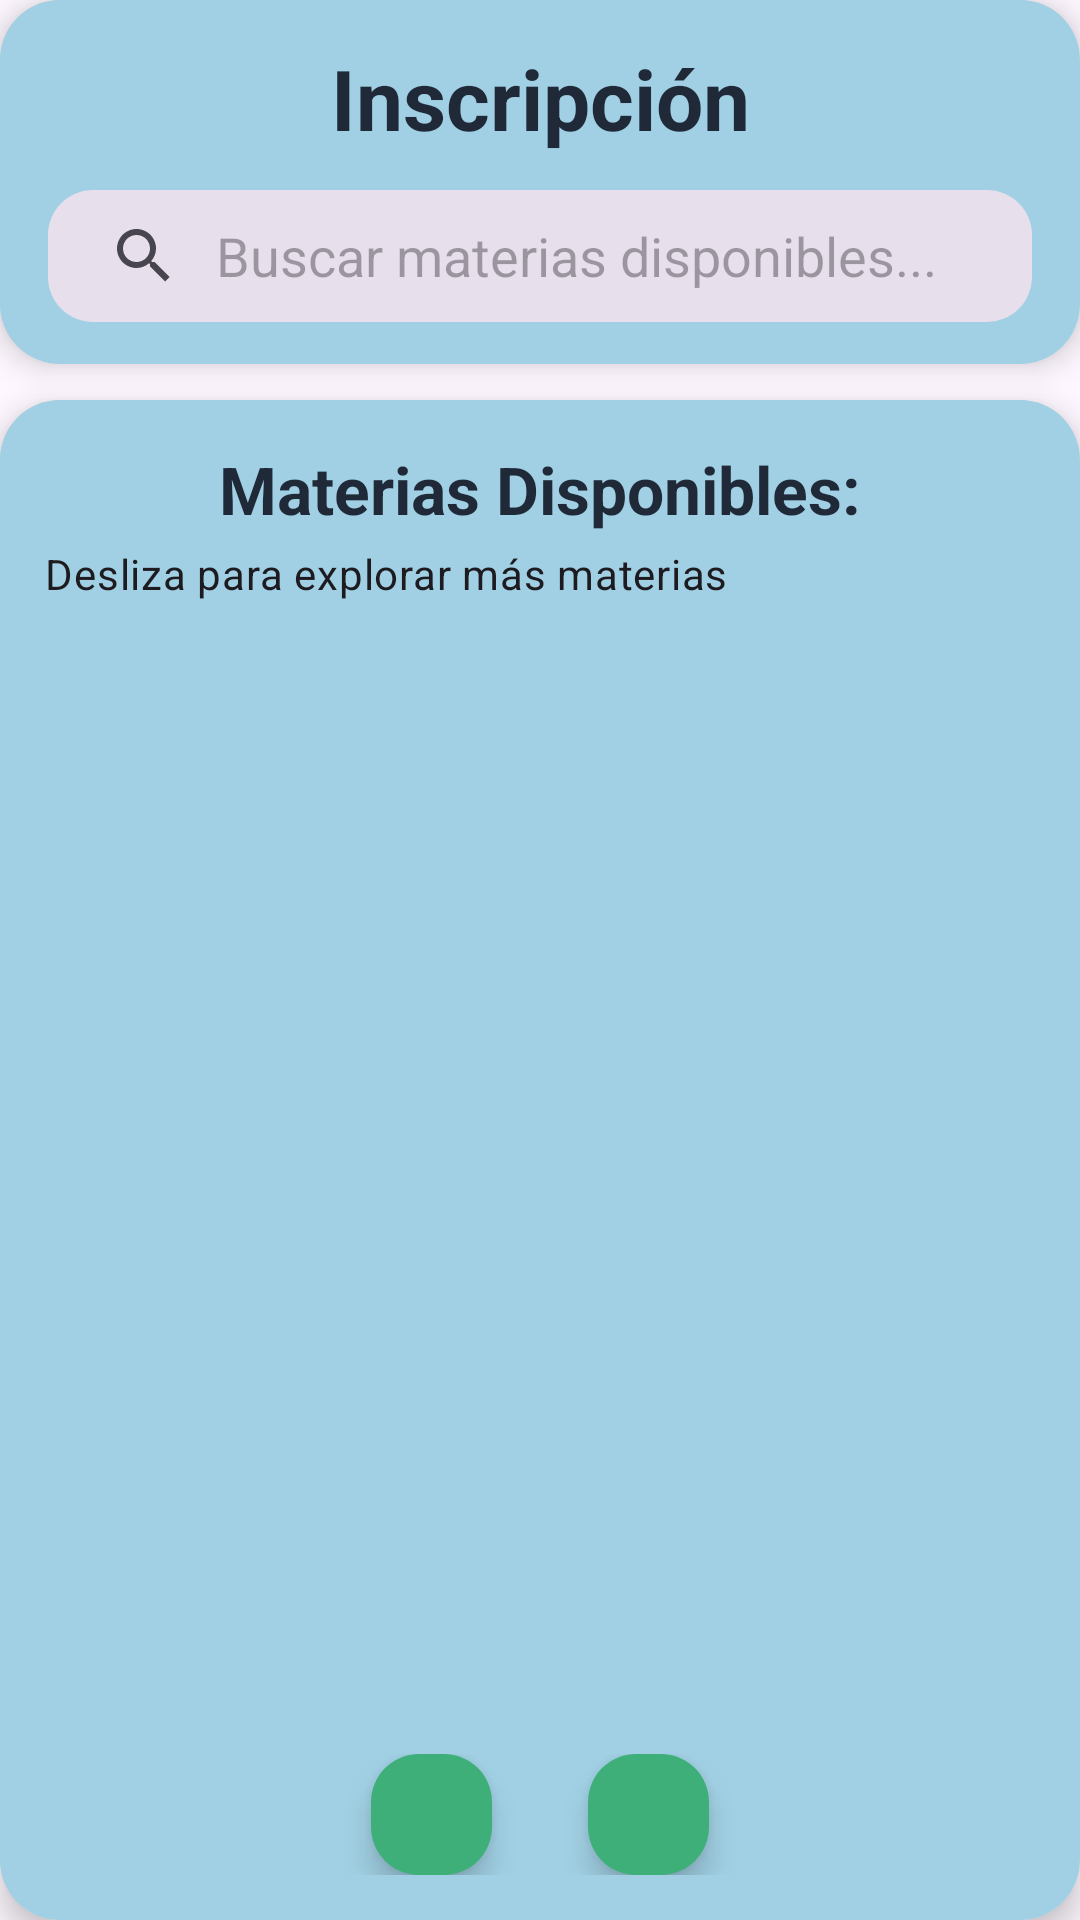

This screen was rendered from an Android layout file. Write that file and the resources it references.
<!-- AndroidManifest.xml: application theme Base.Theme.SmartLearn -->
<!-- res/layout/fragment_agregar_materia.xml -->
<?xml version="1.0" encoding="utf-8"?>
<LinearLayout xmlns:android="http://schemas.android.com/apk/res/android"
    xmlns:app="http://schemas.android.com/apk/res-auto"
    xmlns:tools="http://schemas.android.com/tools"
    android:layout_width="match_parent"
    android:layout_height="match_parent"
    android:orientation="vertical"
    android:animation="@anim/fade_in"
    tools:context=".ui.main.combo.agregarmateria.AgregarMateriaFragment">

    <com.google.android.material.card.MaterialCardView
        android:layout_width="match_parent"
        android:layout_height="wrap_content"
        app:cardBackgroundColor="#CCFFFFFF"
        app:cardCornerRadius="20dp"
        app:cardElevation="6dp"
        app:strokeWidth="0dp">

        <LinearLayout
            android:layout_width="match_parent"
            android:layout_height="wrap_content"
            android:background="@drawable/bg_card_elevated"
            android:orientation="vertical"
            android:paddingStart="16dp"
            android:paddingTop="14dp"
            android:paddingEnd="16dp"
            android:paddingBottom="14dp">

            <TextView
                android:id="@+id/tv_titulo_inscripcion"
                android:layout_width="match_parent"
                android:layout_height="wrap_content"
                android:text="Inscripción"
                android:textAppearance="?attr/textAppearanceHeadlineMedium"
                android:textColor="@color/colorOnSurface"
                android:textStyle="bold"
                android:textAlignment="center"/>

            <SearchView
                android:id="@+id/searchViewMaterias"
                android:layout_width="match_parent"
                android:layout_height="44dp"
                android:layout_marginTop="12dp"
                android:background="@drawable/bg_barra_busqueda"
                android:iconifiedByDefault="false"
                android:queryBackground="@android:color/transparent"
                android:queryHint="Buscar materias disponibles..." />
        </LinearLayout>
    </com.google.android.material.card.MaterialCardView>

    <com.google.android.material.card.MaterialCardView
        android:id="@+id/card_carrusel_inscripcion"
        android:layout_width="match_parent"
        android:layout_height="wrap_content"
        android:layout_marginTop="12dp"
        app:cardBackgroundColor="#CCFFFFFF"
        app:cardCornerRadius="20dp"
        app:cardElevation="6dp"
        app:strokeWidth="0dp">

        <LinearLayout
            android:layout_width="match_parent"
            android:layout_height="wrap_content"
            android:orientation="vertical"
            android:background="@drawable/bg_card_elevated"
            android:paddingVertical="15dp">

            <TextView
                android:layout_width="match_parent"
                android:layout_height="wrap_content"
                android:text="Materias Disponibles:"
                android:textAlignment="center"
                android:textAppearance="?attr/textAppearanceTitleLarge"
                android:textColor="@color/colorOnSurface"
                android:textStyle="bold" />

            <TextView
                android:layout_width="match_parent"
                android:layout_height="wrap_content"
                android:layout_marginHorizontal="15dp"
                android:layout_marginTop="4dp"
                android:text="Desliza para explorar más materias"
                android:textAppearance="?attr/textAppearanceBodyMedium"
                android:textColor="?attr/colorOnSurface" />

            <androidx.viewpager2.widget.ViewPager2
                android:id="@+id/viewPagerMaterias"
                android:layout_width="match_parent"
                android:layout_height="350dp"
                android:layout_marginTop="16dp"
                android:layout_marginBottom="8dp"
                android:clipChildren="false"
                android:clipToPadding="false"
                android:paddingStart="36dp"
                android:paddingEnd="40dp" />

            <LinearLayout
                android:layout_width="match_parent"
                android:layout_height="wrap_content"
                android:layout_marginTop="10dp"
                android:gravity="center"
                android:orientation="horizontal">

                <com.google.android.material.floatingactionbutton.FloatingActionButton
                    android:id="@+id/btn_prev_materia"
                    android:layout_width="wrap_content"
                    android:layout_height="wrap_content"
                    android:layout_marginEnd="16dp"
                    android:contentDescription="Materia anterior"
                    android:src="@drawable/ic_arrow_back"
                    app:backgroundTint="@color/colorSecondary"
                    app:fabSize="mini"
                    app:tint="?attr/colorOnTertiary" />

                <LinearLayout
                    android:id="@+id/indicadores_container"
                    android:layout_width="wrap_content"
                    android:layout_height="wrap_content"
                    android:gravity="center"
                    android:orientation="horizontal" />

                <com.google.android.material.floatingactionbutton.FloatingActionButton
                    android:id="@+id/btn_next_materia"
                    android:layout_width="wrap_content"
                    android:layout_height="wrap_content"
                    android:layout_marginStart="16dp"
                    android:contentDescription="Materia siguiente"
                    android:src="@drawable/ic_arrow_forward"
                    app:backgroundTint="@color/colorSecondary"
                    app:fabSize="mini"
                    app:tint="?attr/colorOnTertiary" />
            </LinearLayout>
        </LinearLayout>
    </com.google.android.material.card.MaterialCardView>
</LinearLayout>
<!-- resources referenced by this layout -->
<resources>
  <color name="colorOnSurface">#1F2937</color>
  <color name="colorSecondary">#3FAF7A</color>
  <!-- drawable bg_barra_busqueda (drawable) -->
  <shape xmlns:android="http://schemas.android.com/apk/res/android">
      <solid android:color="?attr/colorSurfaceVariant" />
      <corners android:radius="15dp" />
  </shape>
  <!-- drawable bg_card_elevated (drawable) -->
  <?xml version="1.0" encoding="utf-8"?>
  <layer-list xmlns:android="http://schemas.android.com/apk/res/android">
      
      <item android:bottom="2dp" android:right="2dp">
          <shape android:shape="rectangle">
              <solid android:color="#1A000000" />
              <corners android:radius="16dp" />
          </shape>
      </item>
      
      <item android:bottom="0dp" android:right="0dp">
          <shape android:shape="rectangle">
              <solid android:color="@color/colorSurface" />
              <corners android:radius="16dp" />
          </shape>
      </item>
  </layer-list>
  <color name="colorSurface">#A1D0E4</color>
  <color name="colorHeader">#1E3A8A</color>
  <color name="colorBackground">#BFE4F4</color>
  <color name="white">#FFFFFFFF</color>
  <color name="colorOnBackground">#0B1A2B</color>
  <color name="black">#FF000000</color>
  <color name="colorAccent">#2E8CA0</color>
  <color name="colorError">#EF4444</color>
  <color name="colorNeutral100">#F3F4F6</color>
  <color name="colorNeutral400">#9CA3AF</color>
  <color name="colorOnSurfacePrimary">#030034</color>
  <style name="TextAppearance.SmartLearn.Medium.Headline" parent="TextAppearance.Material3.HeadlineMedium">
          <item name="android:textSize">22sp</item>
      </style>
  <style name="TextAppearance.SmartLearn.Medium.Subtitle" parent="TextAppearance.Material3.TitleLarge">
          <item name="android:textSize">18sp</item>
      </style>
  <style name="TextAppearance.SmartLearn.Medium.Body" parent="TextAppearance.Material3.BodyLarge">
          <item name="android:textSize">16sp</item>
      </style>
  <style name="TextAppearance.SmartLearn.Medium.BodyReading" parent="TextAppearance.Material3.BodyMedium">
          <item name="android:textSize">14sp</item>
          <item name="android:lineSpacingExtra">10dp</item>
      </style>
</resources>
